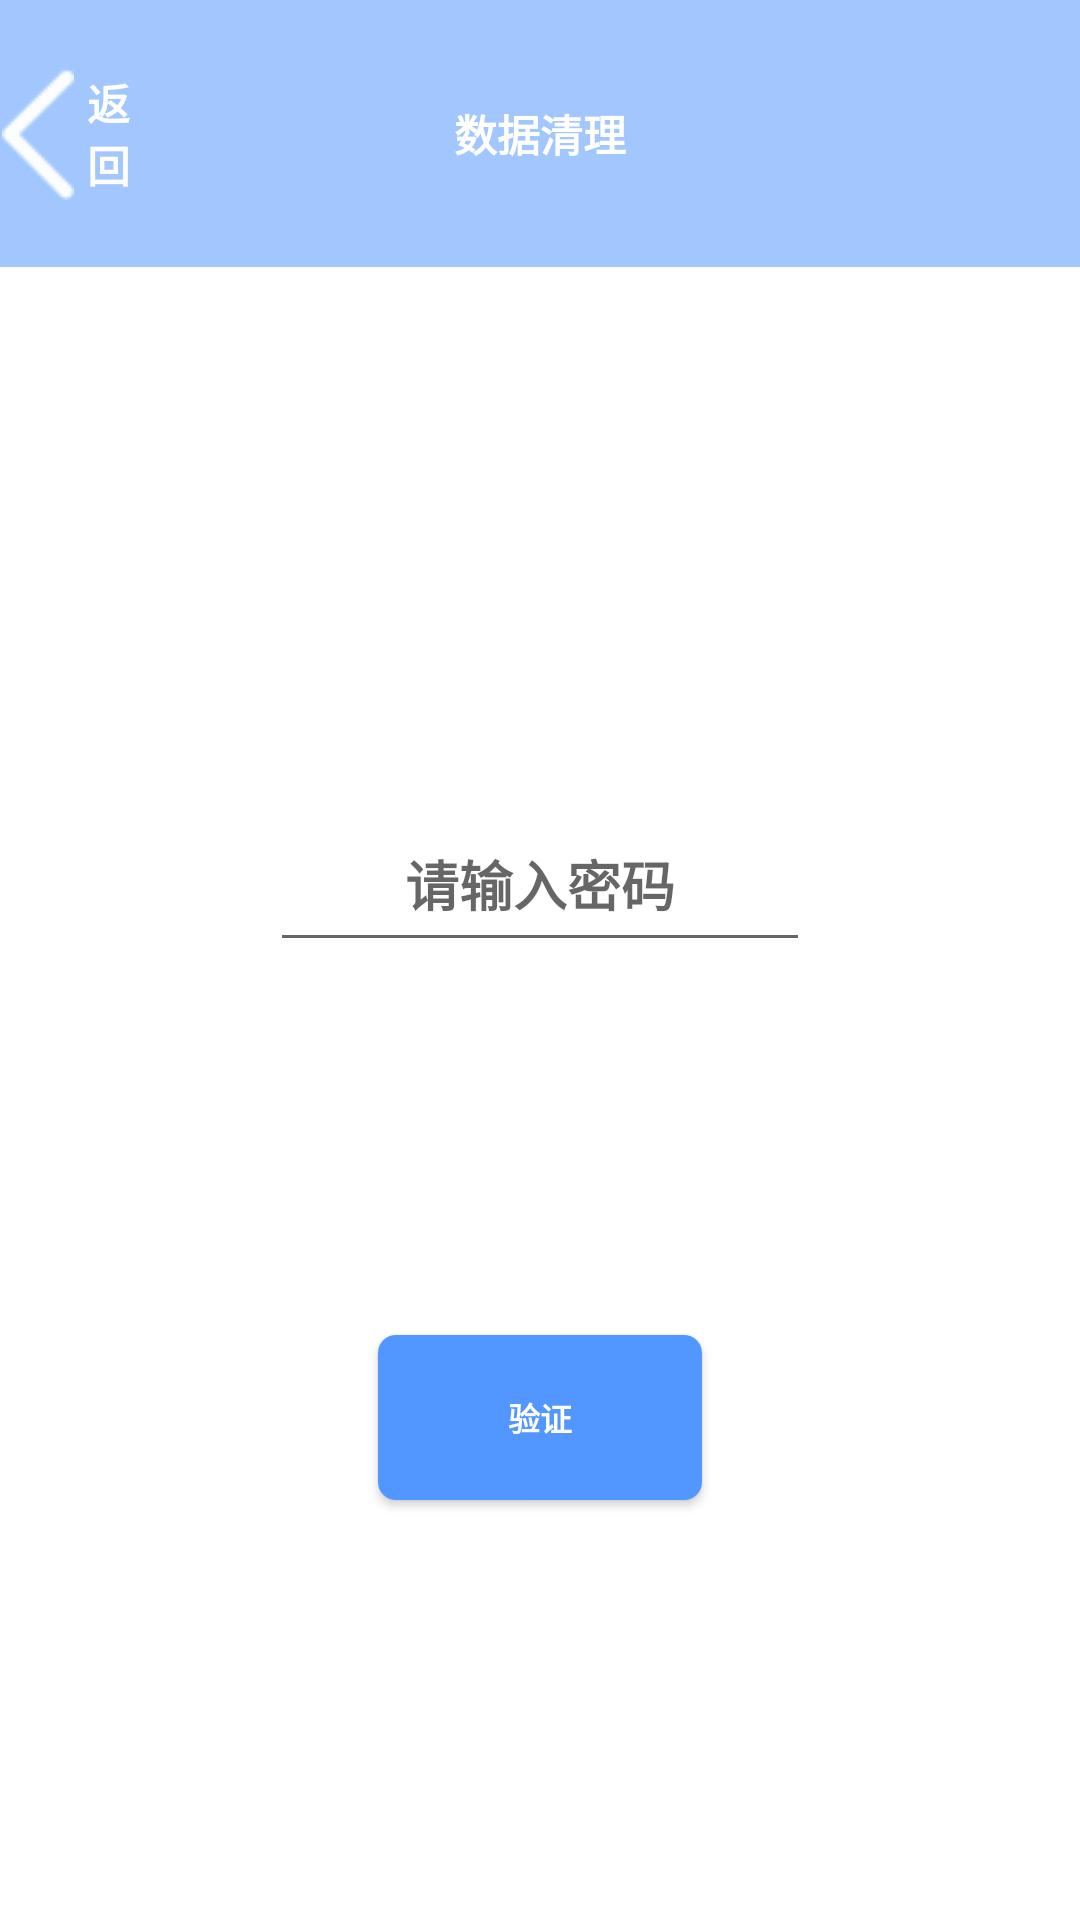

Layout XML and referenced resources for this Android screen:
<!-- AndroidManifest.xml: application theme AppTheme -->
<!-- res/layout/activity_clear_data.xml -->
<?xml version="1.0" encoding="utf-8"?>
<androidx.constraintlayout.widget.ConstraintLayout
    xmlns:android="http://schemas.android.com/apk/res/android"
    android:layout_width="match_parent"
    android:layout_height="match_parent"
    xmlns:app="http://schemas.android.com/apk/res-auto"
    android:background="@color/white"
    android:id="@+id/all_relative">

    <TextView
        android:id="@+id/tv_top"
        android:layout_width="0dp"
        android:layout_height="0dp"
        android:textColor="@color/white"
        android:textStyle="bold"
        android:gravity="center"
        android:text="@string/dataclear"
        android:textSize="@dimen/x48"
        android:background="@color/bg_blue"
        app:layout_constraintLeft_toLeftOf="parent"
        app:layout_constraintRight_toRightOf="parent"
        app:layout_constraintTop_toTopOf="parent"
        app:layout_constraintHeight_percent="0.138888888"
        />

    
    <ImageButton
        android:id="@+id/ib_back"
        android:layout_width="0dp"
        android:layout_height="0dp"
        app:layout_constraintTop_toTopOf="parent"
        app:layout_constraintLeft_toLeftOf="parent"
        app:layout_constraintWidth_percent="0.07"
        app:layout_constraintHeight_percent="0.138888888"
        style="@style/nullbg"
        android:src="@drawable/back"/>

    <TextView
        android:id="@+id/btn_back"
        android:layout_width="0dp"
        android:layout_height="0dp"
        android:text="返回"
        android:textColor="@color/white"
        android:textStyle="bold"
        android:textSize="@dimen/x48"
        app:layout_constraintTop_toTopOf="parent"
        app:layout_constraintLeft_toRightOf="@+id/ib_back"
        app:layout_constraintWidth_percent="0.06"
        app:layout_constraintHeight_percent="0.138888888"
        style="@style/nullbg"
        android:src="@drawable/back"/>

    
    <androidx.constraintlayout.widget.ConstraintLayout
        android:visibility="gone"
        android:id="@+id/using_cl"
        android:layout_width="0dp"
        android:layout_height="0dp"
        app:layout_constraintTop_toBottomOf="@+id/tv_top"
        app:layout_constraintRight_toRightOf="parent"
        app:layout_constraintBottom_toBottomOf="parent"
        app:layout_constraintLeft_toLeftOf="parent"
        >
        <TextView
            android:id="@+id/tv_face_value"
            android:layout_width="0dp"
            android:layout_height="0dp"
            android:textStyle="bold"
            android:gravity="center"
            app:layout_constraintTop_toTopOf="parent"
            app:layout_constraintLeft_toLeftOf="parent"
            app:layout_constraintRight_toRightOf="parent"
            app:layout_constraintBottom_toBottomOf="parent"
            app:layout_constraintWidth_percent="0.5"
            app:layout_constraintHeight_percent="0.1"
            app:layout_constraintVertical_bias="0.15"/>

        <Button
            android:id="@+id/btn_clear_face_data"
            android:layout_width="0dp"
            android:layout_height="0dp"
            android:text="@string/clear_face_data"
            app:layout_constraintTop_toTopOf="parent"
            app:layout_constraintLeft_toLeftOf="parent"
            app:layout_constraintRight_toRightOf="parent"
            app:layout_constraintBottom_toBottomOf="parent"
            app:layout_constraintVertical_bias="0.28"
            app:layout_constraintWidth_percent="0.5"
            app:layout_constraintHeight_percent="0.1"
            android:textStyle="bold"
            android:textSize="@dimen/x36"
            android:textColor="@color/white"
            android:gravity="center"
            android:background="@drawable/rect_dark_blue"
            />

        <TextView
            android:id="@+id/tv_record_value"
            android:layout_width="0dp"
            android:layout_height="0dp"
            android:textStyle="bold"
            android:gravity="center"
            app:layout_constraintTop_toTopOf="parent"
            app:layout_constraintLeft_toLeftOf="parent"
            app:layout_constraintRight_toRightOf="parent"
            app:layout_constraintBottom_toBottomOf="parent"
            app:layout_constraintWidth_percent="0.5"
            app:layout_constraintHeight_percent="0.1"
            app:layout_constraintVertical_bias="0.56"/>

        <Button
            android:id="@+id/btn_clear_gate_record"
            android:layout_width="0dp"
            android:layout_height="0dp"
            android:text="@string/clear_gate_record"
            app:layout_constraintTop_toTopOf="parent"
            app:layout_constraintLeft_toLeftOf="parent"
            app:layout_constraintBottom_toBottomOf="parent"
            app:layout_constraintRight_toRightOf="parent"
            app:layout_constraintWidth_percent="0.5"
            app:layout_constraintHeight_percent="0.1"
            app:layout_constraintVertical_bias="0.68"
            android:textStyle="bold"
            android:textSize="@dimen/x36"
            android:textColor="@color/white"
            android:gravity="center"
            android:background="@drawable/rect_dark_blue"
            />

    </androidx.constraintlayout.widget.ConstraintLayout>

    
    <androidx.constraintlayout.widget.ConstraintLayout
        android:id="@+id/login_cl"
        android:layout_width="0dp"
        android:layout_height="0dp"
        app:layout_constraintTop_toBottomOf="@+id/tv_top"
        app:layout_constraintRight_toRightOf="parent"
        app:layout_constraintBottom_toBottomOf="parent"
        app:layout_constraintLeft_toLeftOf="parent"
        >

        <EditText
            android:id="@+id/et_pswd"
            android:layout_width="0dp"
            android:layout_height="0dp"
            android:textStyle="bold"
            android:hint="请输入密码"
            android:gravity="center"
            android:inputType="textPassword"
            app:layout_constraintTop_toTopOf="parent"
            app:layout_constraintLeft_toLeftOf="parent"
            app:layout_constraintRight_toRightOf="parent"
            app:layout_constraintBottom_toBottomOf="parent"
            app:layout_constraintWidth_percent="0.5"
            app:layout_constraintHeight_percent="0.1"
            app:layout_constraintVertical_bias="0.356"/>

        <Button
            android:id="@+id/btn_login"
            android:layout_width="0dp"
            android:layout_height="0dp"
            android:text="验证"
            android:textStyle="bold"
            android:textSize="@dimen/x36"
            android:textColor="@color/white"
            android:gravity="center"
            android:background="@drawable/rect_dark_blue"
            app:layout_constraintTop_toTopOf="parent"
            app:layout_constraintLeft_toLeftOf="parent"
            app:layout_constraintBottom_toBottomOf="parent"
            app:layout_constraintRight_toRightOf="parent"
            app:layout_constraintVertical_bias="0.718"
            app:layout_constraintWidth_percent="0.3"
            app:layout_constraintHeight_percent="0.1"
            />
    </androidx.constraintlayout.widget.ConstraintLayout>

</androidx.constraintlayout.widget.ConstraintLayout>
<!-- resources referenced by this layout -->
<resources>
  <color name="bg_blue">#a2c7ff</color>
  <color name="white">#FFFFFF</color>
  <dimen name="x36">36dp</dimen>
  <dimen name="x48">48dp</dimen>
  <!-- drawable back: png bitmap (drawable, 1493 bytes) -->
  <!-- drawable rect_dark_blue (drawable) -->
  <?xml version="1.0" encoding="utf-8"?>
  <shape xmlns:android="http://schemas.android.com/apk/res/android">
      <corners android:radius="@dimen/x20" />
      <solid android:color="@color/bg_dark_blue" />
  
  </shape>
  <string name="clear_face_data">清空人像数据</string>
  <string name="clear_gate_record">清空识别记录</string>
  <string name="dataclear">数据清理</string>
  <style name="nullbg">
          <item name="layout_constraintVertical_bias">0.93</item>
          <item name="layout_constraintHeight_percent">0.06</item>
          <item name="android:gravity">center</item>
          <item name="android:background">@color/transbg</item>
          <item name="android:textColor">@color/white</item>
      </style>
  <style name="AppTheme" parent="Theme.AppCompat.Light.DarkActionBar">
          
          <item name="colorPrimary">@color/colorPrimary</item>
          <item name="colorPrimaryDark">@color/colorPrimaryDark</item>
          <item name="colorAccent">@color/colorAccent</item>
      </style>
  <dimen name="x20">20dp</dimen>
  <color name="bg_dark_blue">#5297ff</color>
  <color name="transbg">#00808080</color>
  <color name="colorPrimary">#008577</color>
  <color name="colorPrimaryDark">#00574B</color>
  <color name="colorAccent">#D81B60</color>
</resources>
